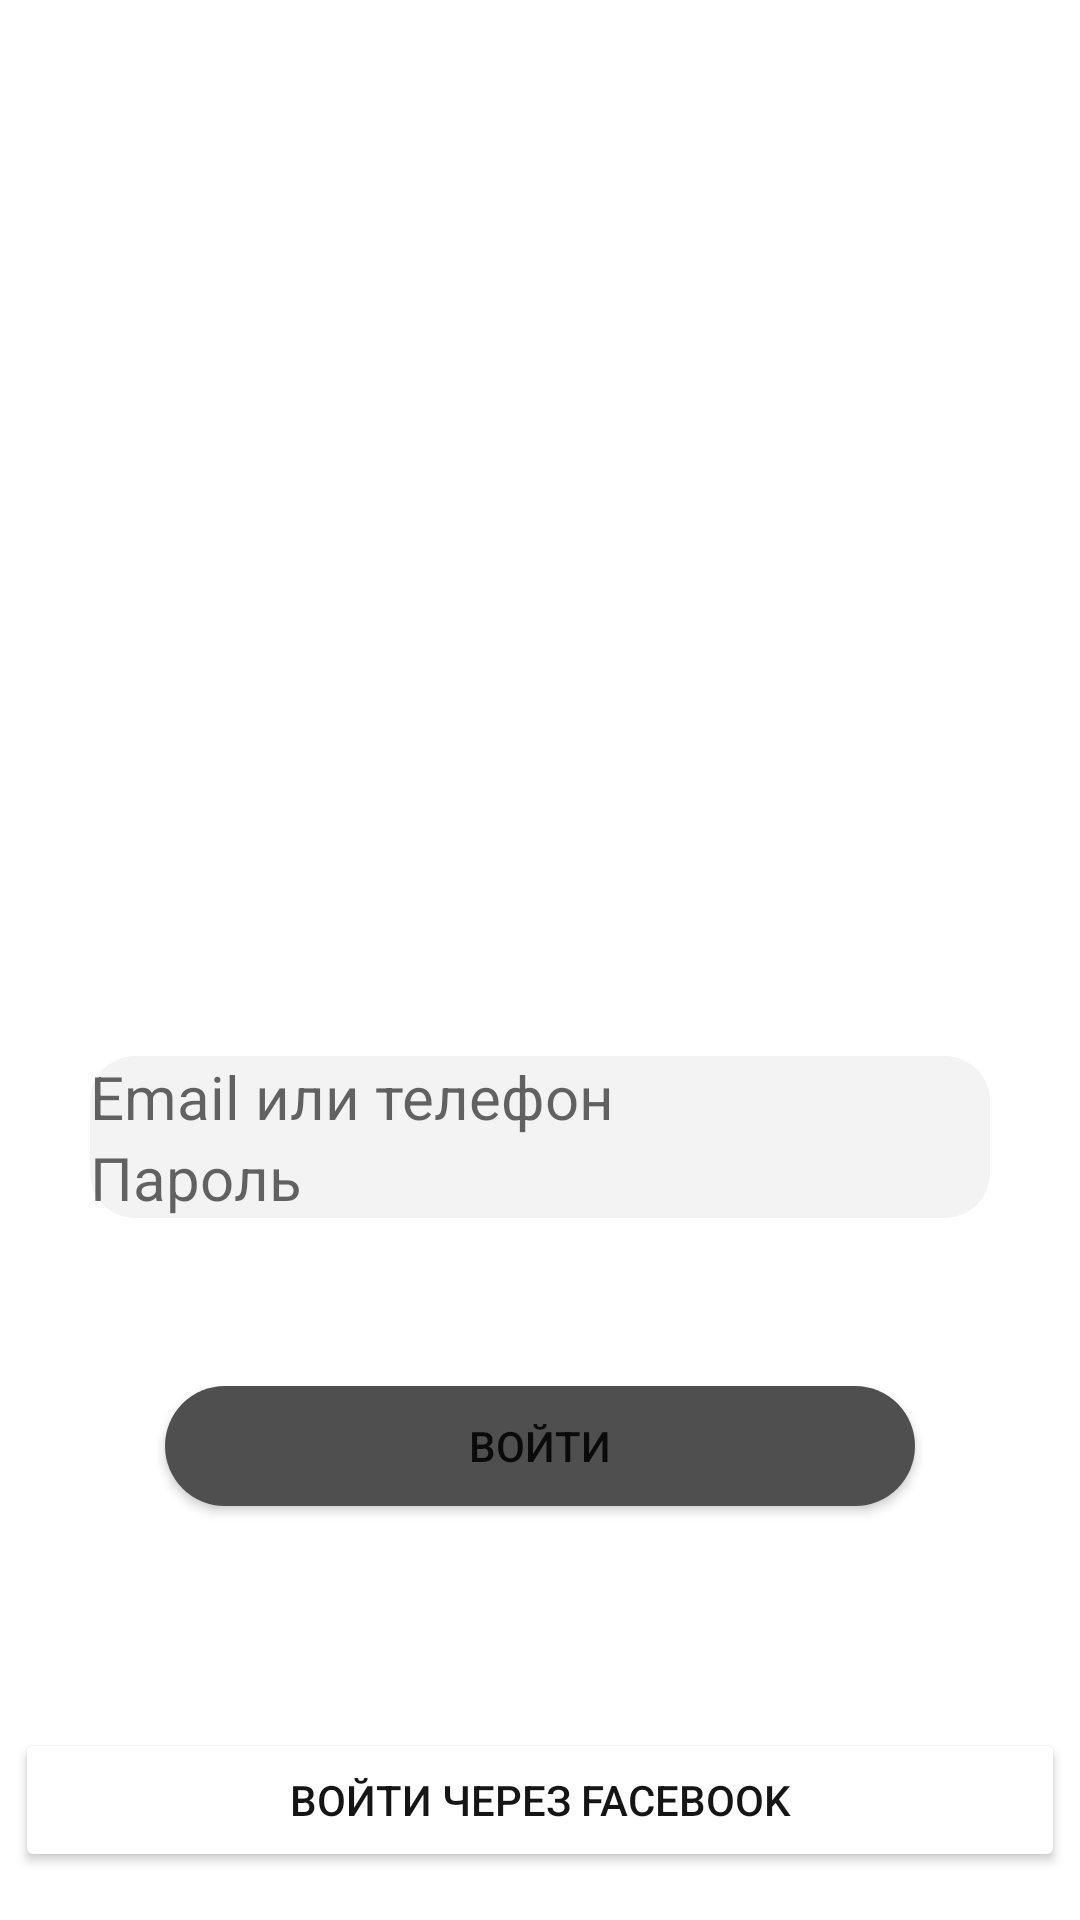

This screen was rendered from an Android layout file. Write that file and the resources it references.
<!-- AndroidManifest.xml: application theme Theme.FirstLoader -->
<!-- res/layout/activity_second.xml -->
<?xml version="1.0" encoding="utf-8"?>
<androidx.constraintlayout.widget.ConstraintLayout xmlns:android="http://schemas.android.com/apk/res/android"
    xmlns:app="http://schemas.android.com/apk/res-auto"
    xmlns:tools="http://schemas.android.com/tools"
    android:layout_height="match_parent"
    android:layout_width="match_parent">

    <EditText
        android:id="@+id/editText"
        android:layout_width="300dp"
        android:layout_height="wrap_content"
        android:layout_marginTop="93dp"
        android:background="@drawable/edittext_email_shape"
        android:hint="Email или телефон"
        android:textSize="20sp"
        app:layout_constraintEnd_toEndOf="parent"
        app:layout_constraintStart_toStartOf="parent"
        app:layout_constraintTop_toBottomOf="@+id/imageView2" />

    <EditText
        android:id="@+id/editText2"
        android:layout_width="300dp"
        android:layout_height="wrap_content"
        android:background="@drawable/eddittext_password_shape"
        android:hint="Пароль"
        android:textSize="20sp"
        app:layout_constraintEnd_toEndOf="parent"
        app:layout_constraintStart_toStartOf="parent"
        app:layout_constraintTop_toBottomOf="@+id/editText" />

    <ImageView
        android:id="@+id/imageView2"
        android:layout_width="wrap_content"
        android:layout_height="100dp"
        android:layout_marginTop="159dp"
        android:layout_marginBottom="472dp"
        android:src="@drawable/vk_icon"
        app:layout_constraintBottom_toBottomOf="parent"
        app:layout_constraintEnd_toEndOf="parent"
        app:layout_constraintHorizontal_bias="0.0"
        app:layout_constraintStart_toStartOf="parent"
        app:layout_constraintTop_toTopOf="parent"
        app:layout_constraintVertical_bias="0.0" />

    <Button
        android:id="@+id/button2"
        android:layout_width="250dp"
        android:layout_height="40dp"
        android:layout_marginTop="56dp"
        android:background="@drawable/buttonshape"
        android:text="Войти"
        app:layout_constraintEnd_toEndOf="parent"
        app:layout_constraintStart_toStartOf="parent"
        app:layout_constraintTop_toBottomOf="@+id/editText2" />

    <Button
        android:id="@+id/button3"
        android:layout_width="350dp"
        android:layout_height="wrap_content"
        android:layout_marginBottom="16dp"
        android:backgroundTint="#FFFFFF"
        android:text="Войти через Facebook"
        android:textColor="#151515"
        app:layout_constraintBottom_toBottomOf="parent"
        app:layout_constraintEnd_toEndOf="parent"
        app:layout_constraintHorizontal_bias="0.508"
        app:layout_constraintStart_toStartOf="parent" />

    <ImageButton
        android:id="@+id/ImageFacebook"
        android:layout_width="70dp"
        android:layout_height="70dp"
        android:backgroundTint="#FFFFFF"
        android:scaleType="fitCenter"
        android:src="@drawable/facebook_logo_clipart_small_1"
        app:layout_constraintStart_toStartOf="parent"
        app:layout_constraintTop_toTopOf="parent" />
</androidx.constraintlayout.widget.ConstraintLayout>
<!-- resources referenced by this layout -->
<resources>
  <!-- drawable buttonshape (drawable) -->
  <?xml version="1.0" encoding="utf-8"?>
  <shape xmlns:android="http://schemas.android.com/apk/res/android" android:shape="rectangle" >
      <corners
          android:radius="20dp"
          />
      <solid
          android:color="#4F4F4F"
          />
  </shape>
  <!-- drawable eddittext_password_shape (drawable) -->
  <?xml version="1.0" encoding="utf-8"?>
  <shape xmlns:android="http://schemas.android.com/apk/res/android" android:shape="rectangle" >
      <corners
          android:bottomLeftRadius="15dp"
          android:bottomRightRadius="15dp"
          />
      <solid
          android:color="#f3f3f4"
          />
  </shape>
  <!-- drawable edittext_email_shape (drawable) -->
  <?xml version="1.0" encoding="utf-8"?>
  <shape xmlns:android="http://schemas.android.com/apk/res/android" android:shape="rectangle" >
      <corners
          android:topLeftRadius="15dp"
          android:topRightRadius="15dp"
          />
      <solid
          android:color="#f3f3f4"
          />
  </shape>
  <style name="Theme.FirstLoader" parent="Theme.MaterialComponents.DayNight.DarkActionBar">
          
          <item name="colorPrimary">#5181b8</item>
          <item name="colorPrimaryVariant">@color/black</item>
          <item name="colorOnPrimary">@color/white</item>
          
          <item name="colorSecondary">@color/teal_200</item>
          <item name="colorSecondaryVariant">@color/teal_700</item>
          <item name="colorOnSecondary">@color/black</item>
          
          <item name="android:statusBarColor" tools:targetApi="l">?attr/colorPrimaryVariant</item>
          
      </style>
  <!-- not gathered from this repository: default colours our renderer supplied (Android Studio template values) -->
  <color name="teal_200">#FF03DAC5</color>
  <color name="teal_700">#FF018786</color>
  <color name="black">#FF000000</color>
  <color name="white">#FFFFFFFF</color>
</resources>
